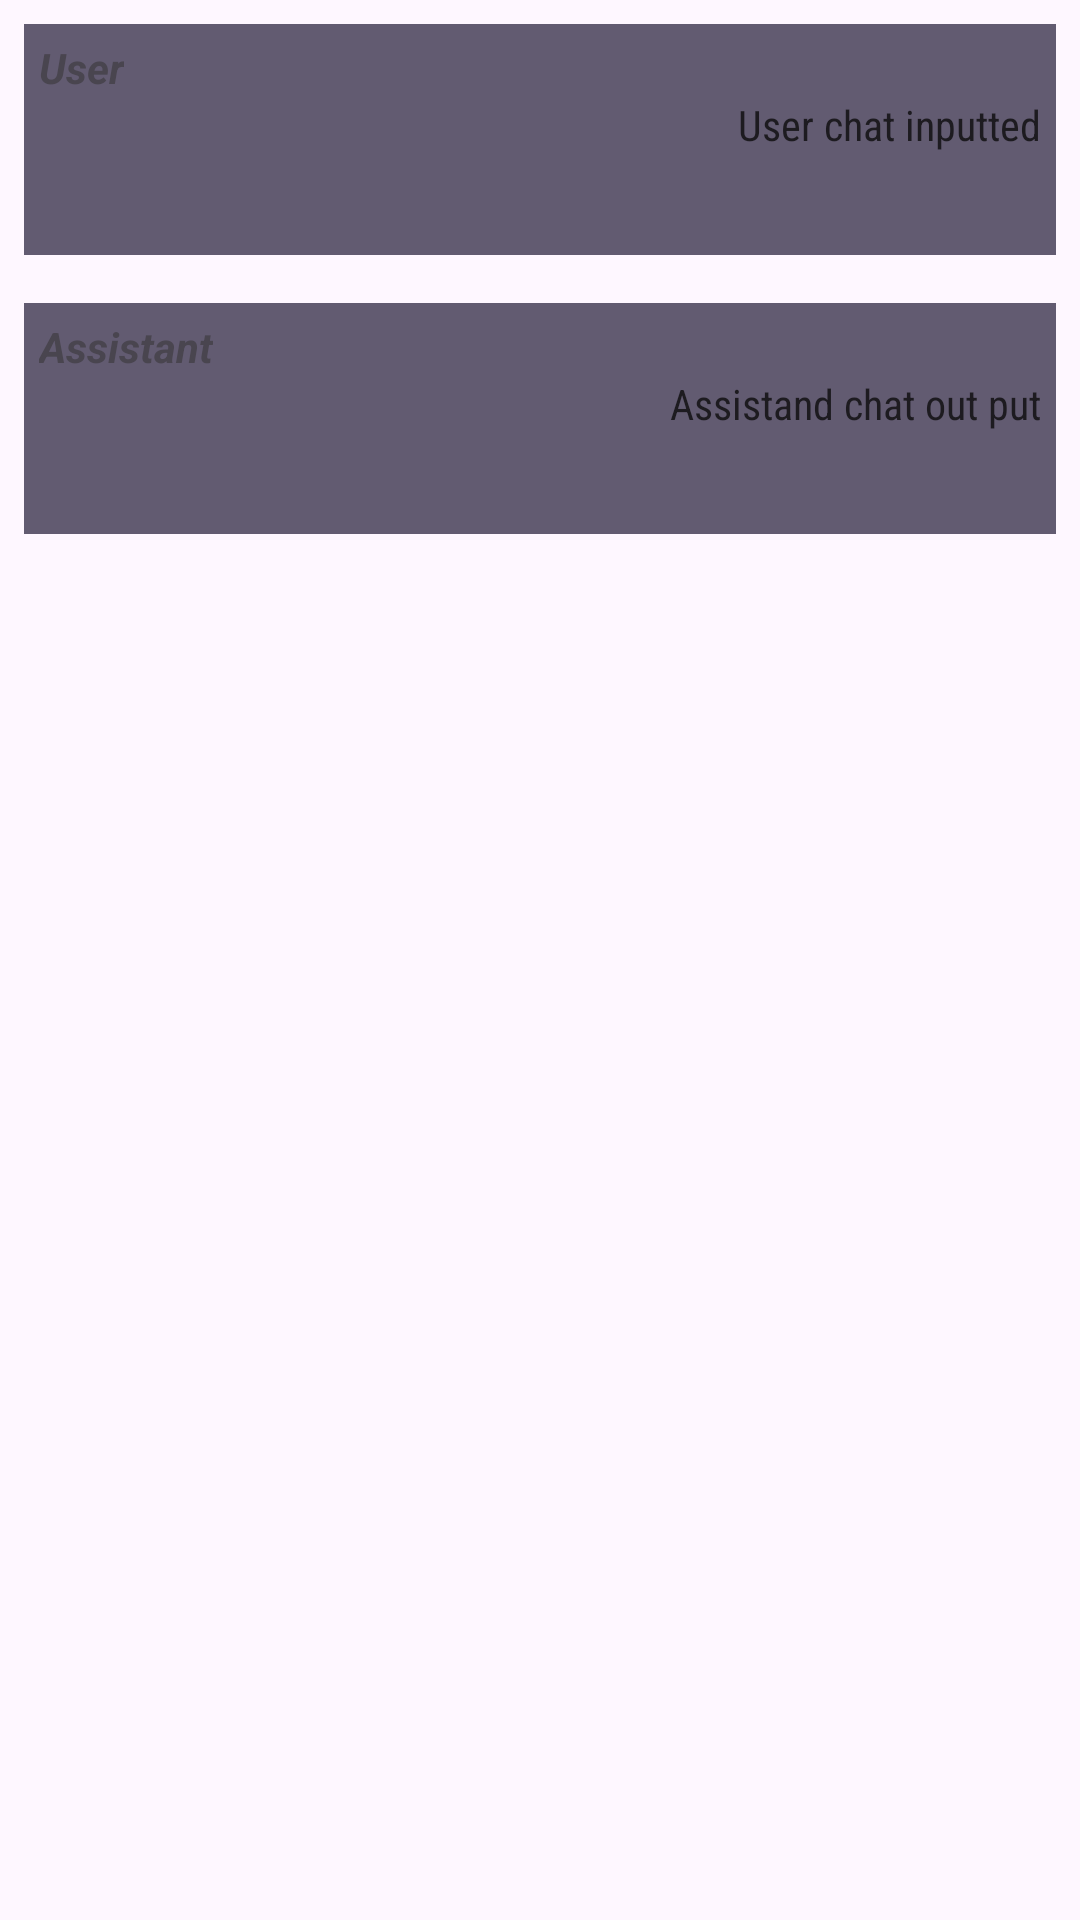

Android layout source for this screen:
<!-- AndroidManifest.xml: application theme Theme.ChatWithGPT -->
<!-- res/layout/chat_row_item.xml -->
<?xml version="1.0" encoding="utf-8"?>
<LinearLayout xmlns:android="http://schemas.android.com/apk/res/android"
    xmlns:app="http://schemas.android.com/apk/res-auto"
    xmlns:tools="http://schemas.android.com/tools"
    android:id="@+id/chat_row_item"
    android:layout_width="match_parent"
    android:layout_height="wrap_content"
    android:orientation="vertical">

    <LinearLayout
        android:id="@+id/linearLayout"
        android:layout_width="match_parent"
        android:layout_height="wrap_content"
        android:layout_margin="8dp"
        android:layout_marginStart="8dp"
        android:layout_marginTop="8dp"
        android:layout_marginEnd="8dp"
        android:layout_marginBottom="8dp"
        android:background="?attr/colorSecondaryVariant"
        android:orientation="vertical"
        android:padding="5dp">

        <TextView
            android:id="@+id/inUser"
            android:layout_width="wrap_content"
            android:layout_height="wrap_content"
            android:text="User"
            android:textIsSelectable="false"
            android:textStyle="bold|italic" />

        <TextView
            android:id="@+id/chatByUser"
            android:layout_width="wrap_content"
            android:layout_height="wrap_content"
            android:layout_gravity="bottom|end"
            android:fontFamily="sans-serif-condensed"
            android:minHeight="48dp"
            android:text="User chat inputted"
            android:textAllCaps="false"
            android:textAppearance="@style/TextAppearance.AppCompat.Body2"
            android:textIsSelectable="true"
            android:typeface="normal" />
    </LinearLayout>

    <LinearLayout
        android:id="@+id/linearLayout2"
        android:layout_width="match_parent"
        android:layout_height="wrap_content"
        android:layout_marginStart="8dp"
        android:layout_marginTop="8dp"
        android:layout_marginEnd="8dp"
        android:layout_marginBottom="8dp"
        android:background="?attr/colorSecondary"
        android:orientation="vertical"
        android:padding="5dp">

        <TextView
            android:id="@+id/outAssistant"
            android:layout_width="wrap_content"
            android:layout_height="wrap_content"
            android:text="Assistant"
            android:textStyle="bold|italic" />

        <TextView
            android:id="@+id/chatByAssistant"
            android:layout_width="wrap_content"
            android:layout_height="wrap_content"
            android:layout_gravity="end"
            android:fontFamily="sans-serif-condensed"
            android:minHeight="48dp"
            android:text="Assistand chat out put"
            android:textAppearance="@style/TextAppearance.AppCompat.Body2"
            android:textIsSelectable="true"
            android:typeface="normal" />
    </LinearLayout>
</LinearLayout>
<!-- resources referenced by this layout -->
<resources>
  <style name="Theme.ChatWithGPT" parent="Base.Theme.ChatWithGPT" />
  <style name="Base.Theme.ChatWithGPT" parent="Theme.Material3.DayNight.NoActionBar">
          
          
      </style>
</resources>
